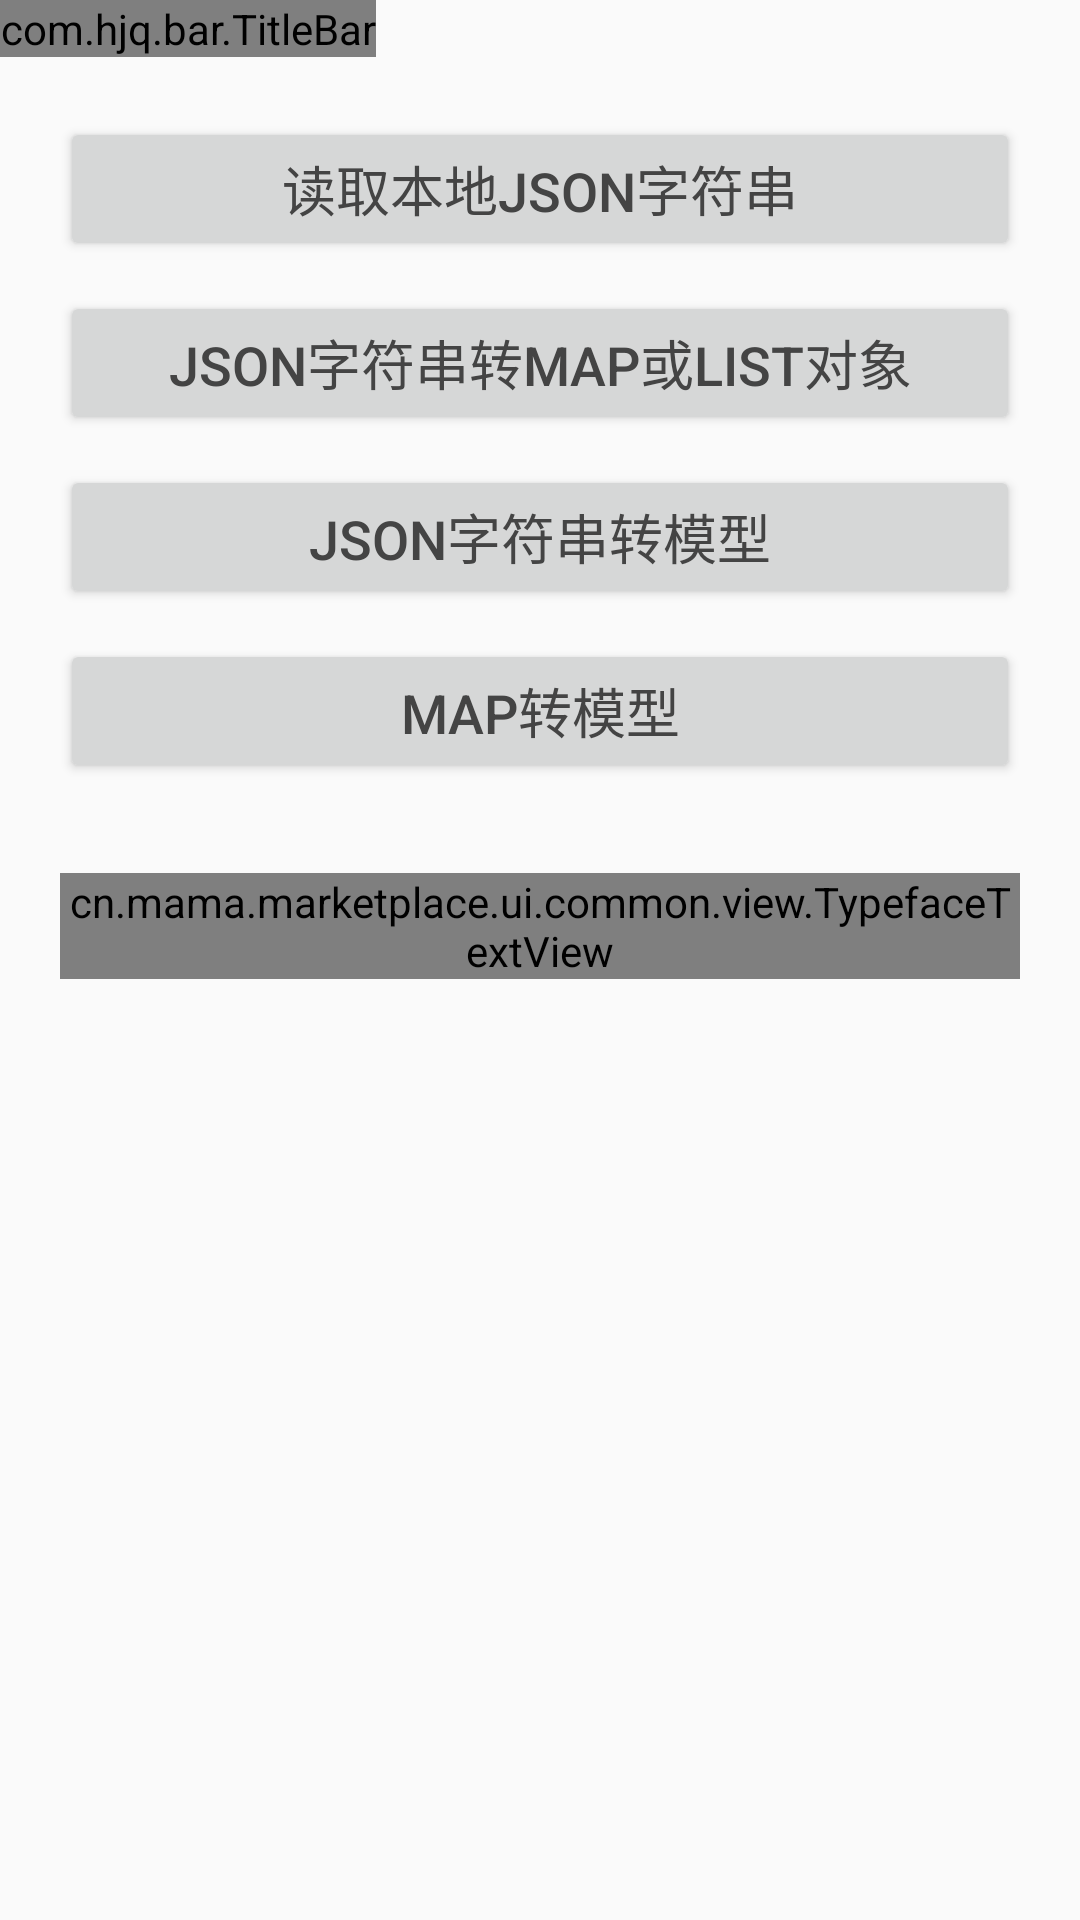

The Android layout XML behind this screen, and the referenced resources:
<!-- AndroidManifest.xml: application theme Marketplace -->
<!-- res/layout/activity_learn_gson.xml -->
<?xml version="1.0" encoding="utf-8"?>
<androidx.constraintlayout.widget.ConstraintLayout xmlns:android="http://schemas.android.com/apk/res/android"
    xmlns:app="http://schemas.android.com/apk/res-auto"
    xmlns:tools="http://schemas.android.com/tools"
    android:layout_width="match_parent"
    android:layout_height="match_parent"
    tools:context=".learn.gson.LearnGsonActivity">

    <LinearLayout
        android:layout_width="match_parent"
        android:layout_height="wrap_content"
        android:orientation="vertical"
        app:layout_constraintStart_toStartOf="parent"
        app:layout_constraintTop_toTopOf="parent">

        <com.hjq.bar.TitleBar
            android:id="@+id/tabBar"
            android:layout_width="wrap_content"
            android:layout_height="wrap_content"
            app:title="" />

        <LinearLayout
            android:layout_width="match_parent"
            android:layout_height="0dp"
            android:layout_marginTop="20dp"
            android:layout_weight="1"
            android:orientation="vertical"
            android:paddingHorizontal="20dp">

            <Button
                android:id="@+id/getJson"
                android:layout_width="match_parent"
                android:layout_height="wrap_content"
                android:text="读取本地json字符串"
                android:textSize="18sp"
                tools:ignore="HardcodedText" />

            <Button
                android:id="@+id/jsonToMap"
                android:layout_width="match_parent"
                android:layout_height="wrap_content"
                android:layout_marginTop="10dp"
                android:text="json字符串转map或list对象"
                android:textSize="18sp"
                tools:ignore="HardcodedText" />

            <Button
                android:id="@+id/jsonToModel"
                android:layout_width="match_parent"
                android:layout_height="wrap_content"
                android:layout_marginTop="10dp"
                android:text="json字符串转模型"
                android:textSize="18sp"
                tools:ignore="HardcodedText" />

            <Button
                android:id="@+id/mapToModel"
                android:layout_width="match_parent"
                android:layout_height="wrap_content"
                android:layout_marginTop="10dp"
                android:text="map转模型"
                android:textSize="18sp"
                tools:ignore="HardcodedText" />

            <cn.mama.marketplace.ui.common.view.TypefaceTextView
                android:id="@+id/textView"
                android:layout_width="match_parent"
                android:layout_height="wrap_content"
                android:layout_marginTop="30dp"
                android:enabled="false"
                android:textSize="14sp" />

        </LinearLayout>

    </LinearLayout>

</androidx.constraintlayout.widget.ConstraintLayout>
<!-- resources referenced by this layout -->
<resources>
  <style name="Marketplace" parent="Theme.AppCompat.Light.NoActionBar">
          
          <item name="colorPrimary">@color/colorPrimary</item>
          <item name="colorPrimaryDark">@color/colorPrimaryDark</item>
          <item name="colorAccent">@color/colorAccent</item>
          <item name="android:textColor">@color/colorTextPrimary</item>
      </style>
  <color name="colorPrimary">#fafafa</color>
  <color name="colorPrimaryDark">#fafafa</color>
  <color name="colorAccent">#61f2d4</color>
  <color name="colorTextPrimary">#444444</color>
</resources>
